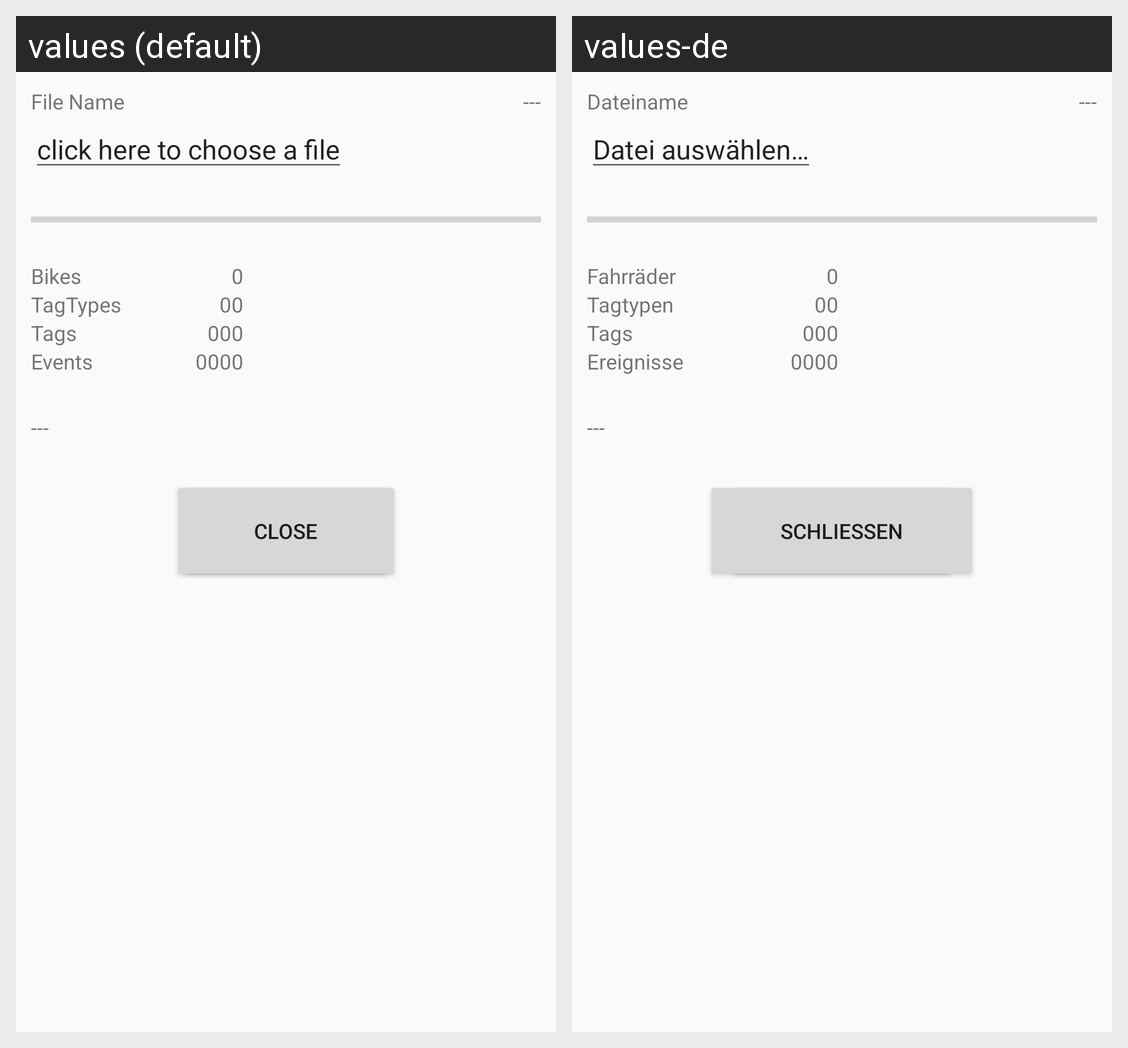

Here is an Android app screen in its default locale and in the app's own translations. Write out the translated-string differences for the strings that appear on this screen.
Android screen res/layout/import_dialog.xml rendered under 2 locales, left to right: values (default), values-de. Device: Nexus 5 (rendered at 1080×1920; each locale shown at half size, 540×960, under a caption strip naming it); theme AppTheme.
Strings drawn on this screen, with the default value and each locale's value (text and hints the layout hard-codes, and strings that could not be matched under every locale, appear in the picture but are not listed):

importDialogFileNameDefault
  values: File Name
  values-de: Dateiname

importDialogStatusDefault
  values: ---
  values-de: ---  [not translated; the default value is used]

importDialogFileNameDefaultValue
  values: click here to choose a file
  values-de: Datei auswählen…

importDialogBikesLabel
  values: Bikes
  values-de: Fahrräder

importDialogDefaultBikesDefault
  values: 0
  values-de: 0  [not translated; the default value is used]

importDialogTagTypesLabel
  values: TagTypes
  values-de: Tagtypen

importDialogTagTypesDefault
  values: 00
  values-de: 00  [not translated; the default value is used]

importDialogTagsLabel
  values: Tags
  values-de: Tags

importDialogTagsDefault
  values: 000
  values-de: 000  [not translated; the default value is used]

importDialogEventsLabel
  values: Events
  values-de: Ereignisse

importDialogEventsDefault
  values: 0000
  values-de: 0000  [not translated; the default value is used]

importDialogMessageDefault
  values: ---
  values-de: ---  [not translated; the default value is used]

buttonImport
  values: Import
  values-de: Import

buttonCancel
  values: Close
  values-de: Schließen
